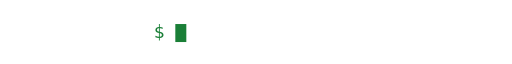
t = 0.00 s
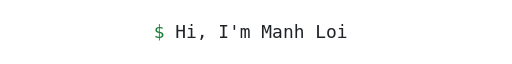
t = 1.79 s
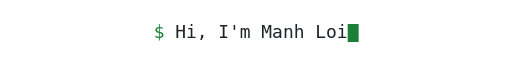
t = 3.29 s
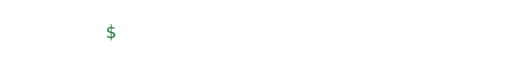
t = 4.90 s
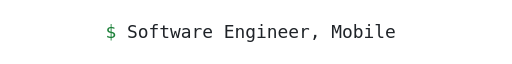
t = 6.53 s
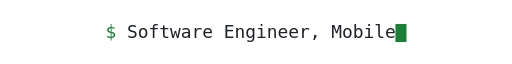
t = 8.10 s

The animated SVG that drew these frames (rendered in a browser with its animation timeline set to each time). Animation: 14 CSS @keyframes rules; frames cover the first 8.10 s, repeats indefinitely.

<svg xmlns="http://www.w3.org/2000/svg" width="514" height="52" viewBox="0 0 514 52" font-family="Menlo,'DejaVu Sans Mono','Noto Sans Mono',Consolas,'Cascadia Mono',ui-monospace,SFMono-Regular,'Liberation Mono','Courier New',monospace" font-size="18">
  <style>@media (prefers-reduced-motion: reduce){.clip,.caret,.cg,.pg{animation:none!important}}#pg{animation:pg 19.6s steps(1,jump-end) infinite}@keyframes pg{0.0000%{transform:translateX(0.00px)}25.0000%{transform:translateX(-48.60px)}50.0000%{transform:translateX(-43.20px)}75.0000%{transform:translateX(-81.00px)}100%{transform:translateX(-81.00px)}}#clip0{animation:clip0 19.6s linear infinite}@keyframes clip0{0.0000%{width:0.00px;animation-timing-function:steps(16, jump-end);}5.3061%{width:172.80px;}20.6122%{width:172.80px;animation-timing-function:steps(16, jump-end);}23.4694%{width:0.00px;}100.0000%{width:0.00px;}}#caret0{animation:caret0 19.6s linear infinite,blink 1.0s steps(1,jump-end) infinite}@keyframes caret0{0.0000%{x:176.00px;animation-timing-function:steps(16, jump-end);}5.3061%{x:348.80px;}20.6122%{x:348.80px;animation-timing-function:steps(16, jump-end);}23.4694%{x:176.00px;}100.0000%{x:176.00px;}}#cg0{animation:cg0 19.6s steps(1,jump-end) infinite}@keyframes cg0{0.0000%{opacity:0}0.0000%{opacity:1}23.4694%{opacity:0}100%{opacity:0}}#clip1{animation:clip1 19.6s linear infinite}@keyframes clip1{0.0000%{width:0.00px;}25.0000%{width:0.00px;animation-timing-function:steps(25, jump-end);}33.2908%{width:270.00px;}44.0051%{width:270.00px;animation-timing-function:steps(25, jump-end);}48.4694%{width:0.00px;}100.0000%{width:0.00px;}}#caret1{animation:caret1 19.6s linear infinite,blink 1.0s steps(1,jump-end) infinite}@keyframes caret1{0.0000%{x:127.40px;}25.0000%{x:127.40px;animation-timing-function:steps(25, jump-end);}33.2908%{x:397.40px;}44.0051%{x:397.40px;animation-timing-function:steps(25, jump-end);}48.4694%{x:127.40px;}100.0000%{x:127.40px;}}#cg1{animation:cg1 19.6s steps(1,jump-end) infinite}@keyframes cg1{0.0000%{opacity:0}25.0000%{opacity:1}48.4694%{opacity:0}100%{opacity:0}}#clip2{animation:clip2 19.6s linear infinite}@keyframes clip2{0.0000%{width:0.00px;}50.0000%{width:0.00px;animation-timing-function:steps(24, jump-end);}57.9592%{width:259.20px;}69.1837%{width:259.20px;animation-timing-function:steps(24, jump-end);}73.4694%{width:0.00px;}100.0000%{width:0.00px;}}#caret2{animation:caret2 19.6s linear infinite,blink 1.0s steps(1,jump-end) infinite}@keyframes caret2{0.0000%{x:132.80px;}50.0000%{x:132.80px;animation-timing-function:steps(24, jump-end);}57.9592%{x:392.00px;}69.1837%{x:392.00px;animation-timing-function:steps(24, jump-end);}73.4694%{x:132.80px;}100.0000%{x:132.80px;}}#cg2{animation:cg2 19.6s steps(1,jump-end) infinite}@keyframes cg2{0.0000%{opacity:0}50.0000%{opacity:1}73.4694%{opacity:0}100%{opacity:0}}#clip3{animation:clip3 19.6s linear infinite}@keyframes clip3{0.0000%{width:0.00px;}75.0000%{width:0.00px;animation-timing-function:steps(31, jump-end);}85.2806%{width:334.80px;}92.9337%{width:334.80px;animation-timing-function:steps(31, jump-end);}98.4694%{width:0.00px;}100.0000%{width:0.00px;}}#caret3{animation:caret3 19.6s linear infinite,blink 1.0s steps(1,jump-end) infinite}@keyframes caret3{0.0000%{x:95.00px;}75.0000%{x:95.00px;animation-timing-function:steps(31, jump-end);}85.2806%{x:429.80px;}92.9337%{x:429.80px;animation-timing-function:steps(31, jump-end);}98.4694%{x:95.00px;}100.0000%{x:95.00px;}}#cg3{animation:cg3 19.6s steps(1,jump-end) infinite}@keyframes cg3{0.0000%{opacity:0}75.0000%{opacity:1}98.4694%{opacity:0}100%{opacity:0}}@keyframes blink{0%{opacity:1}50%{opacity:0}}</style>
  <defs>
    <clipPath id="cp0"><rect id="clip0" class="clip" x="176.00" y="0" width="172.80" height="52"/></clipPath>
    <clipPath id="cp1"><rect id="clip1" class="clip" x="127.40" y="0" width="0" height="52"/></clipPath>
    <clipPath id="cp2"><rect id="clip2" class="clip" x="132.80" y="0" width="0" height="52"/></clipPath>
    <clipPath id="cp3"><rect id="clip3" class="clip" x="95.00" y="0" width="0" height="52"/></clipPath>
  </defs>
  <g id="pg" class="pg"><text style="white-space:pre" fill="#1a7f37" x="154.40" y="32" textLength="21.60" lengthAdjust="spacing">$ </text></g>
  <g clip-path="url(#cp0)"><text style="white-space:pre" fill="#1f2328" x="176.00" y="32" textLength="172.80" lengthAdjust="spacing">Hi, I&#x27;m Manh Loi</text></g>
  <g id="cg0" class="cg" opacity="1"><rect id="caret0" class="caret" x="348.80" y="18" width="10.80" height="18" fill="#1a7f37" shape-rendering="crispEdges"/></g>
  <g clip-path="url(#cp1)"><text style="white-space:pre" fill="#1f2328" x="127.40" y="32" textLength="270.00" lengthAdjust="spacing">Software Engineer, Mobile</text></g>
  <g id="cg1" class="cg" opacity="0"><rect id="caret1" class="caret" x="127.40" y="18" width="10.80" height="18" fill="#1a7f37" shape-rendering="crispEdges"/></g>
  <g clip-path="url(#cp2)"><text style="white-space:pre" fill="#1f2328" x="132.80" y="32" textLength="259.20" lengthAdjust="spacing">Fintech, health tracking</text></g>
  <g id="cg2" class="cg" opacity="0"><rect id="caret2" class="caret" x="132.80" y="18" width="10.80" height="18" fill="#1a7f37" shape-rendering="crispEdges"/></g>
  <g clip-path="url(#cp3)"><text style="white-space:pre" fill="#1f2328" x="95.00" y="32" textLength="334.80" lengthAdjust="spacing">5+ years shipping to production</text></g>
  <g id="cg3" class="cg" opacity="0"><rect id="caret3" class="caret" x="95.00" y="18" width="10.80" height="18" fill="#1a7f37" shape-rendering="crispEdges"/></g>
</svg>
